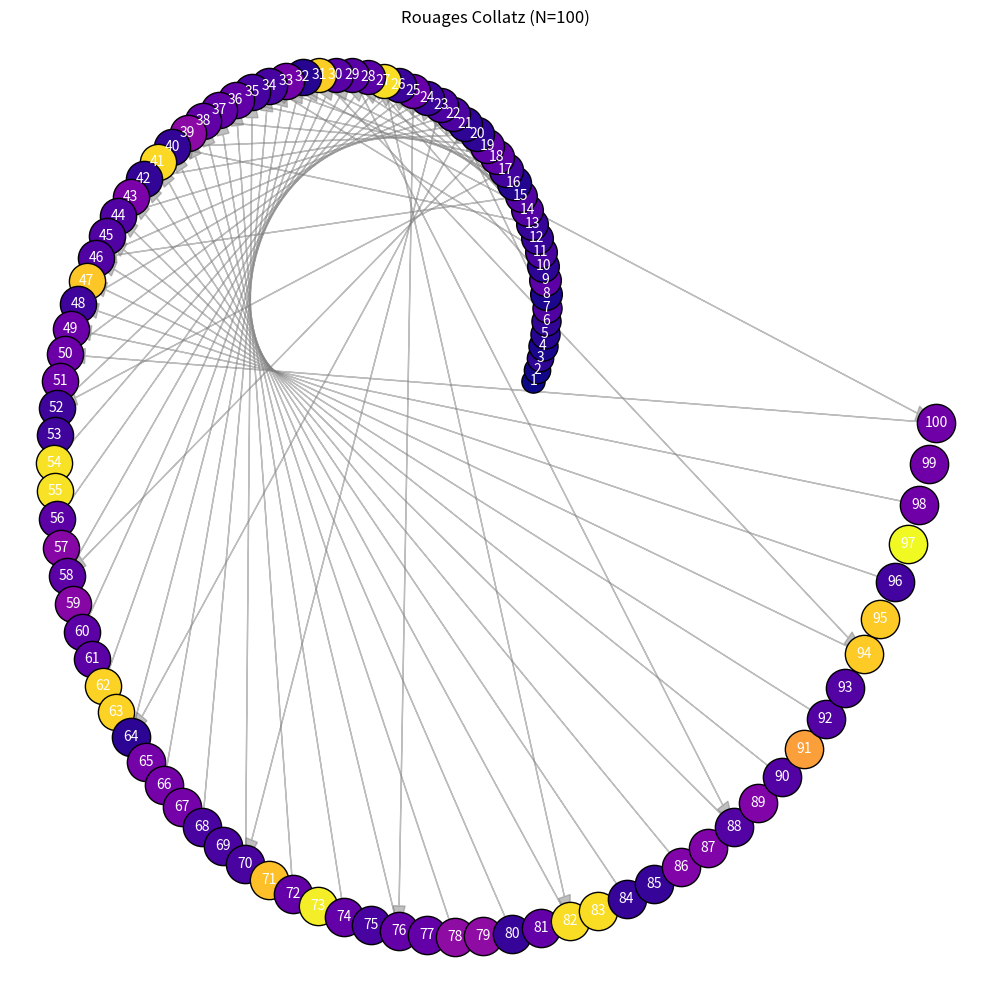

This figure's Python source:
import matplotlib.pyplot as plt
import numpy as np

# Paramètres
N = 100  # Nombre de pièces à visualiser

# Fonction Collatz
def collatz(n):
    if n % 2 == 0:
        return n // 2
    else:
        return 3 * n + 1

def resistance(n):
    """Nombre d'étapes pour atteindre 1 (résistance)."""
    steps = 0
    while n != 1:
        n = collatz(n)
        steps += 1
    return steps

def nb_bits(n):
    return n.bit_length()

# Génération des pièces
pieces = []
for n in range(1, N+1):
    r = resistance(n)
    bits = nb_bits(n)
    suivant = collatz(n)
    pieces.append({
        'val': n,
        'resistance': r,
        'bits': bits,
        'suivant': suivant
    })

# Placement sur une spirale
angles = np.linspace(0, 2 * np.pi, N, endpoint=False)
radius = np.linspace(2, 8, N)
x = radius * np.cos(angles)
y = radius * np.sin(angles)

# Visualisation
plt.figure(figsize=(10, 10))

for i, piece in enumerate(pieces):
    # Couleur selon la résistance
    color = plt.cm.plasma(piece['resistance'] / max(p['resistance'] for p in pieces))
    # Taille selon le nombre de bits
    size = 200 + 80 * piece['bits']
    plt.scatter(x[i], y[i], s=size, color=color, edgecolor='k', zorder=3)
    plt.text(x[i], y[i], str(piece['val']), ha='center', va='center', fontsize=10, color='white', zorder=4)
    # Flèche vers le suivant (si dans l'intervalle)
    if 1 <= piece['suivant'] <= N:
        j = piece['suivant'] - 1
        plt.arrow(x[i], y[i], x[j]-x[i], y[j]-y[i], head_width=0.18, head_length=0.3, fc='gray', ec='gray', alpha=0.5, length_includes_head=True, zorder=2)

plt.title("Rouages Collatz (N=100)")
plt.axis('off')
plt.tight_layout()
plt.show() 